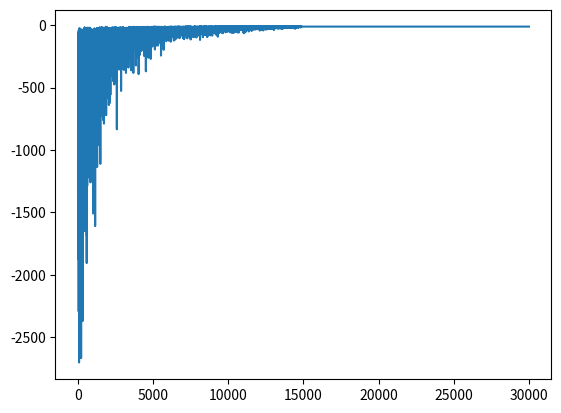

Source code (Python):
import numpy as np
import matplotlib.pyplot as plt

class GridWorld(object):
    def __init__(self, m, n, magicSquares):
        self.grid = np.zeros((m, n))
        self.m = m
        self.n = n
        self.stateSpace = [i for i in range(self.m*self.n)]
        self.stateSpace.remove(self.m*self.n-1)
        self.stateSpacePlus = [i for i in range(self.m*self.n)]
        self.actionSpace = {'U': -self.m, 'D': self.m,
                            'L': -1, 'R': 1}
        self.possibleActions = ['U', 'D', 'L', 'R']
        self.addMagicSquares(magicSquares)
        self.agentPosition = 0

    def addMagicSquares(self, magicSquares):
        self.magicSquares = magicSquares
        i = 2
        for square in magicSquares:
            x = square // self.m
            y = square % self.n
            self.grid[x][y] = i
            i += 1
            x = magicSquares[square] // self.m
            y = magicSquares[square] % self.n
            self.grid[x][y] = i
            i += 1


    def isTerminalState(self, state):
        return state in self.stateSpacePlus and state not in self.stateSpace


    def getAgentRowAndColumn(self):
        x = self.agentPosition // self.m
        y = self.agentPosition % self.n
        return x, y

    def setState(self, state):
        x, y = self.getAgentRowAndColumn()
        self.grid[x][y] = 0
        self.agentPosition = state
        x, y = self.getAgentRowAndColumn()
        self.grid[x][y] = 1

    def offGridMove(self, newState, oldState):
        if newState not in self.stateSpacePlus:
            return True
        elif oldState % self.m == 0 and newState % self.m == self.m - 1:
            return True
        elif oldState % self.m == self.m - 1 and newState % self.m == 0:
            return True
        else:
            return False

    def step(self, action):
        x, y = self.getAgentRowAndColumn()
        resultingState = self.agentPosition + self.actionSpace[action]
        if resultingState in self.magicSquares.keys():
            resultingState = self.magicSquares[resultingState]

        reward = -1 if not self.isTerminalState(resultingState) else 0
        if not self.offGridMove(resultingState, self.agentPosition):
            self.setState(resultingState)
            return resultingState, reward, \
                    self.isTerminalState(self.agentPosition), None
        else:
            return self.agentPosition, reward, \
                    self.isTerminalState(self.agentPosition), None

    def reset(self):
        self.agentPosition = 0
        self.grid = np.zeros((self.m, self.n))
        self.addMagicSquares(self.magicSquares)
        return self.agentPosition

    def render(self):
        print('------------------------------------------')
        for row in self.grid:
            for col in row:
                if col == 0:
                    print('-', end='\t')
                elif col == 1:
                    print('X', end='\t')
                elif col == 2:
                    print('Ain', end='\t')
                elif col == 3:
                    print('Aout', end='\t')
                elif col == 4:
                    print('Bin', end='\t')
                elif col == 5:
                    print('Bout', end='\t')
            print('\n')
        print('------------------------------------------')

    def actionSpaceSample(self):
        return np.random.choice(self.possibleActions)

def maxAction(Q, state, actions):
    values = np.array([Q[state, a] for a in actions])
    action = np.argmax(values)
    return actions[action]

if __name__ == '__main__':
    # map magic squares to their connecting square
    magicSquares = {18: 54, 63: 14}
    env = GridWorld(9, 9, magicSquares)

    ALPHA = 0.1
    GAMMA = 1.0
    EPS = 1.0

    Q = {}
    for state in env.stateSpacePlus:
        for action in env.possibleActions:
            Q[state, action] = 0

    numGames = 30000
    totalRewards = np.zeros(numGames)

    env.render()

    for i in range(numGames):
        if i % 5000 == 0:
            print('starting game', i)

        done = False
        epRewards = 0
        observation = env.reset()

        while not done:
            rand = np.random.random()
            action = maxAction(Q, observation, env.possibleActions) if rand < (1 - EPS) \
                    else env.actionSpaceSample()

            observation_, reward, done, info = env.step(action)
            epRewards += reward
            action_ = maxAction(Q, observation, env.possibleActions)
            Q[observation, action] = Q[observation, action] + ALPHA * (reward + \
                GAMMA*Q[observation_, action_] - Q[observation, action])
            observation = observation_

        if EPS - 2 / numGames > 0:
            EPS -= 2 / numGames
        else:
            EPS = 0
        totalRewards[i] = epRewards

    plt.plot(totalRewards)
    plt.show()
